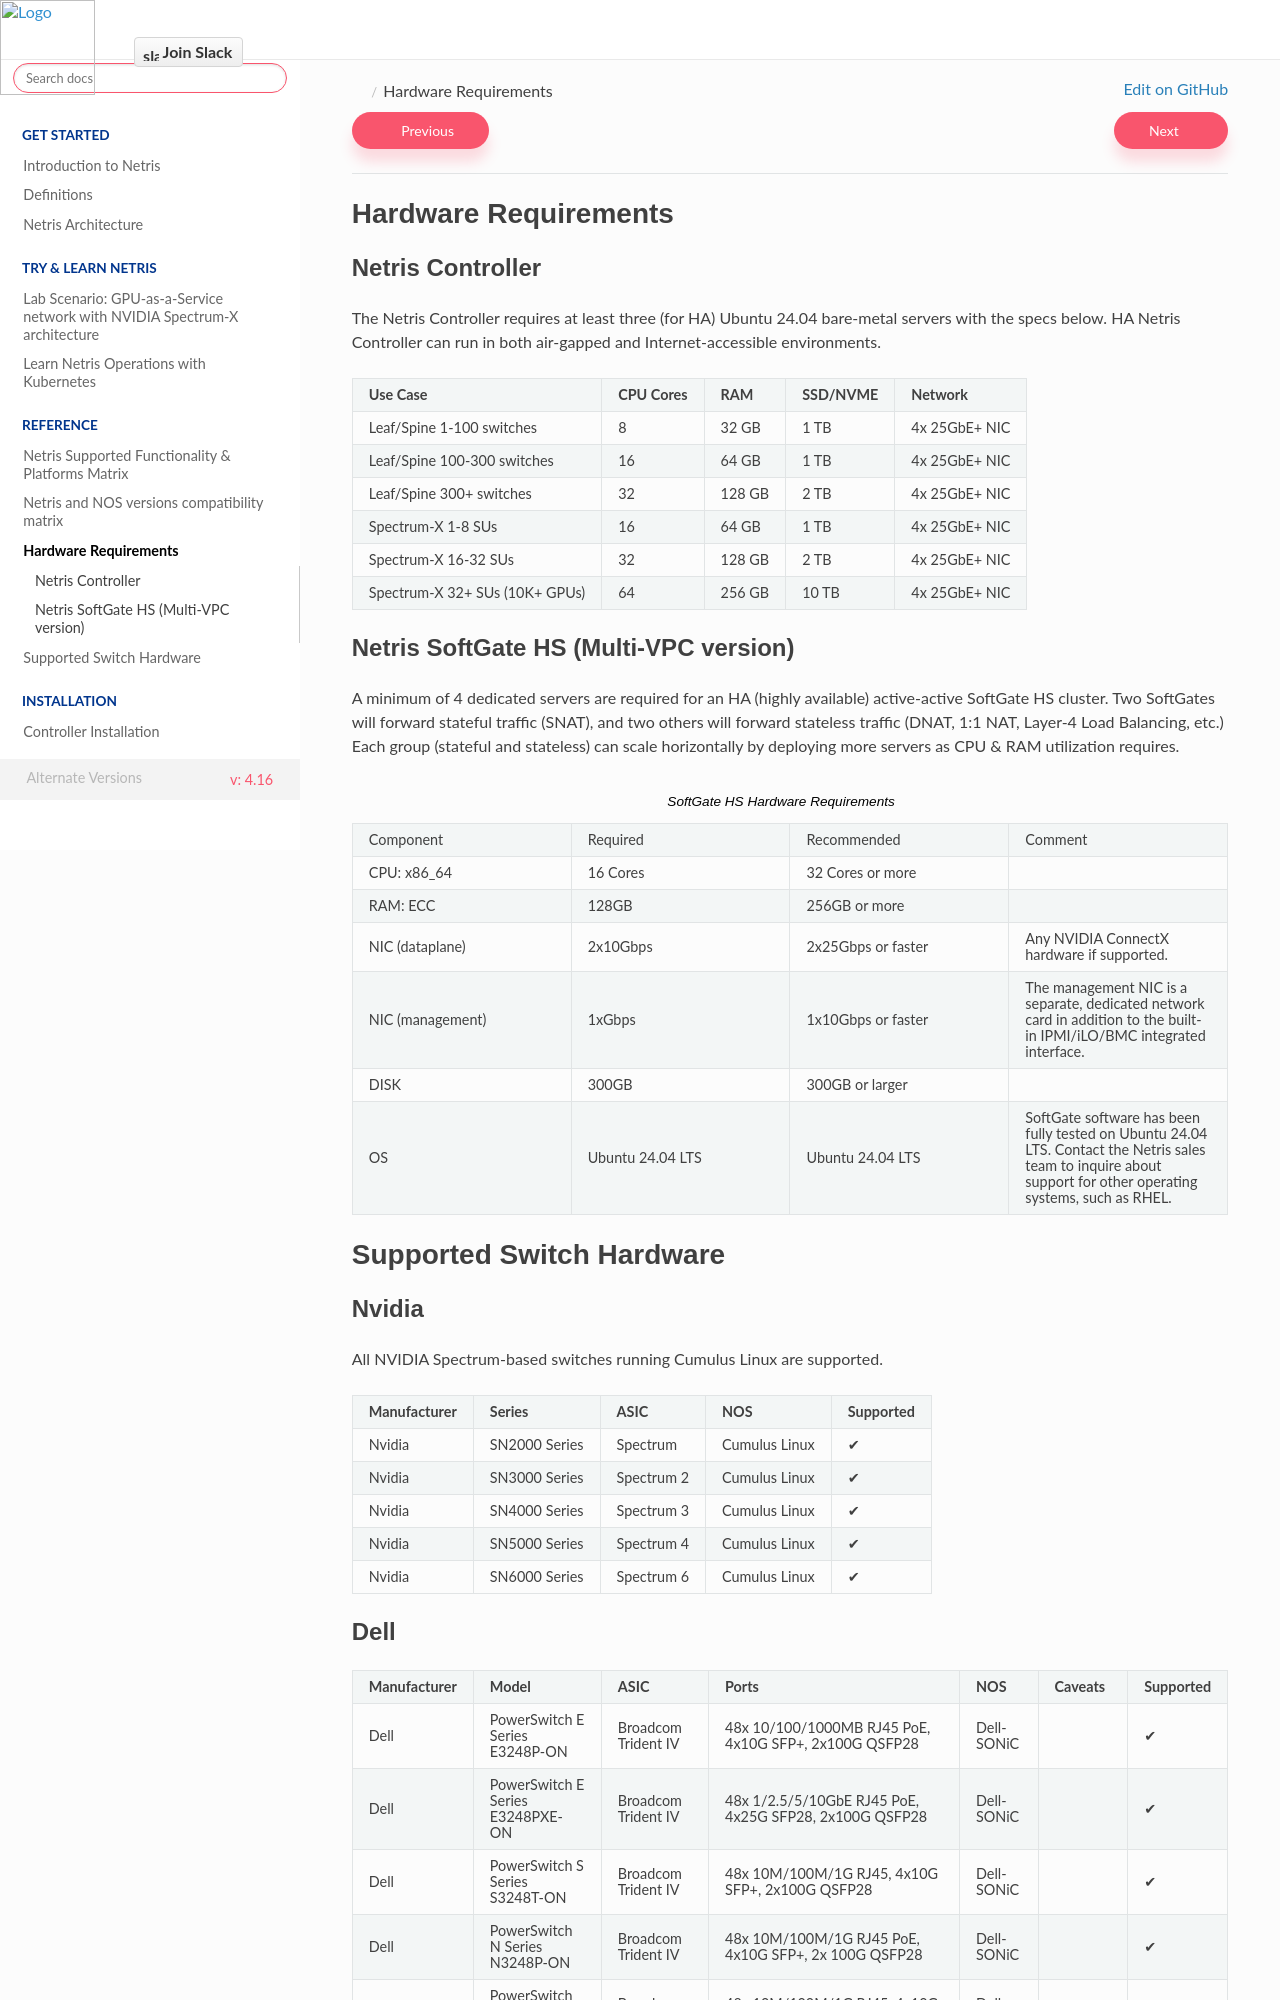

repository: netrisai/docs · page: en/4.16/supported-switch-hardware.html · generator: sphinx

=====================
Hardware Requirements
=====================

Netris Controller
=================

The Netris Controller requires at least three (for HA) bare-metal servers running Ubuntu 24.04 or RHEL 9.8 with the specs below. HA Netris Controller can run in both air-gapped and Internet-accessible environments.

.. list-table::
   :header-rows: 0

   * - **Use Case**
     - **CPU Cores**
     - **RAM**
     - **SSD/NVME**
     - **Network**
   * - Leaf/Spine 1-100 switches
     - 8
     - 32 GB
     - 1 TB
     - 4x 25GbE+ NIC
   * - Leaf/Spine 100-300 switches
     - 16
     - 64 GB
     - 1 TB
     - 4x 25GbE+ NIC
   * - Leaf/Spine 300+ switches
     - 32
     - 128 GB
     - 2 TB
     - 4x 25GbE+ NIC
   * - Spectrum-X 1-8 SUs
     - 16
     - 64 GB
     - 1 TB
     - 4x 25GbE+ NIC
   * - Spectrum-X 16-32 SUs
     - 32
     - 128 GB
     - 2 TB
     - 4x 25GbE+ NIC
   * - Spectrum-X 32+ SUs (10K+ GPUs)
     - 64
     - 256 GB
     - 10 TB
     - 4x 25GbE+ NIC

Netris SoftGate HS (Multi-VPC version)
==========================================

A minimum of 4 dedicated servers are required for an HA (highly available) active-active SoftGate HS cluster. Two SoftGates will forward stateful traffic (SNAT), and two others will forward stateless traffic (DNAT, 1:1 NAT, Layer-4 Load Balancing, etc.) Each group (stateful and stateless) can scale horizontally by deploying more servers as CPU & RAM utilization requires.

.. csv-table:: SoftGate HS Hardware Requirements
   :file: tables/softgate-hs-hardware.csv
   :widths: 40, 40, 40, 40
   :header-rows: 0
   :align: center

.. _supported-switch-hardware:

=========================
Supported Switch Hardware
=========================

Nvidia
======

All NVIDIA Spectrum-based switches running Cumulus Linux are supported.

.. list-table::
   :header-rows: 0

   * - **Manufacturer**
     - **Series**
     - **ASIC**
     - **NOS**
     - **Supported**
   * - Nvidia
     - SN2000 Series
     - Spectrum
     - Cumulus Linux
     - ✔
   * - Nvidia
     - SN3000 Series
     - Spectrum 2
     - Cumulus Linux
     - ✔
   * - Nvidia
     - SN4000 Series
     - Spectrum 3
     - Cumulus Linux
     - ✔
   * - Nvidia
     - SN5000 Series
     - Spectrum 4
     - Cumulus Linux
     - ✔
   * - Nvidia
     - SN6000 Series
     - Spectrum 6
     - Cumulus Linux
     - ✔
